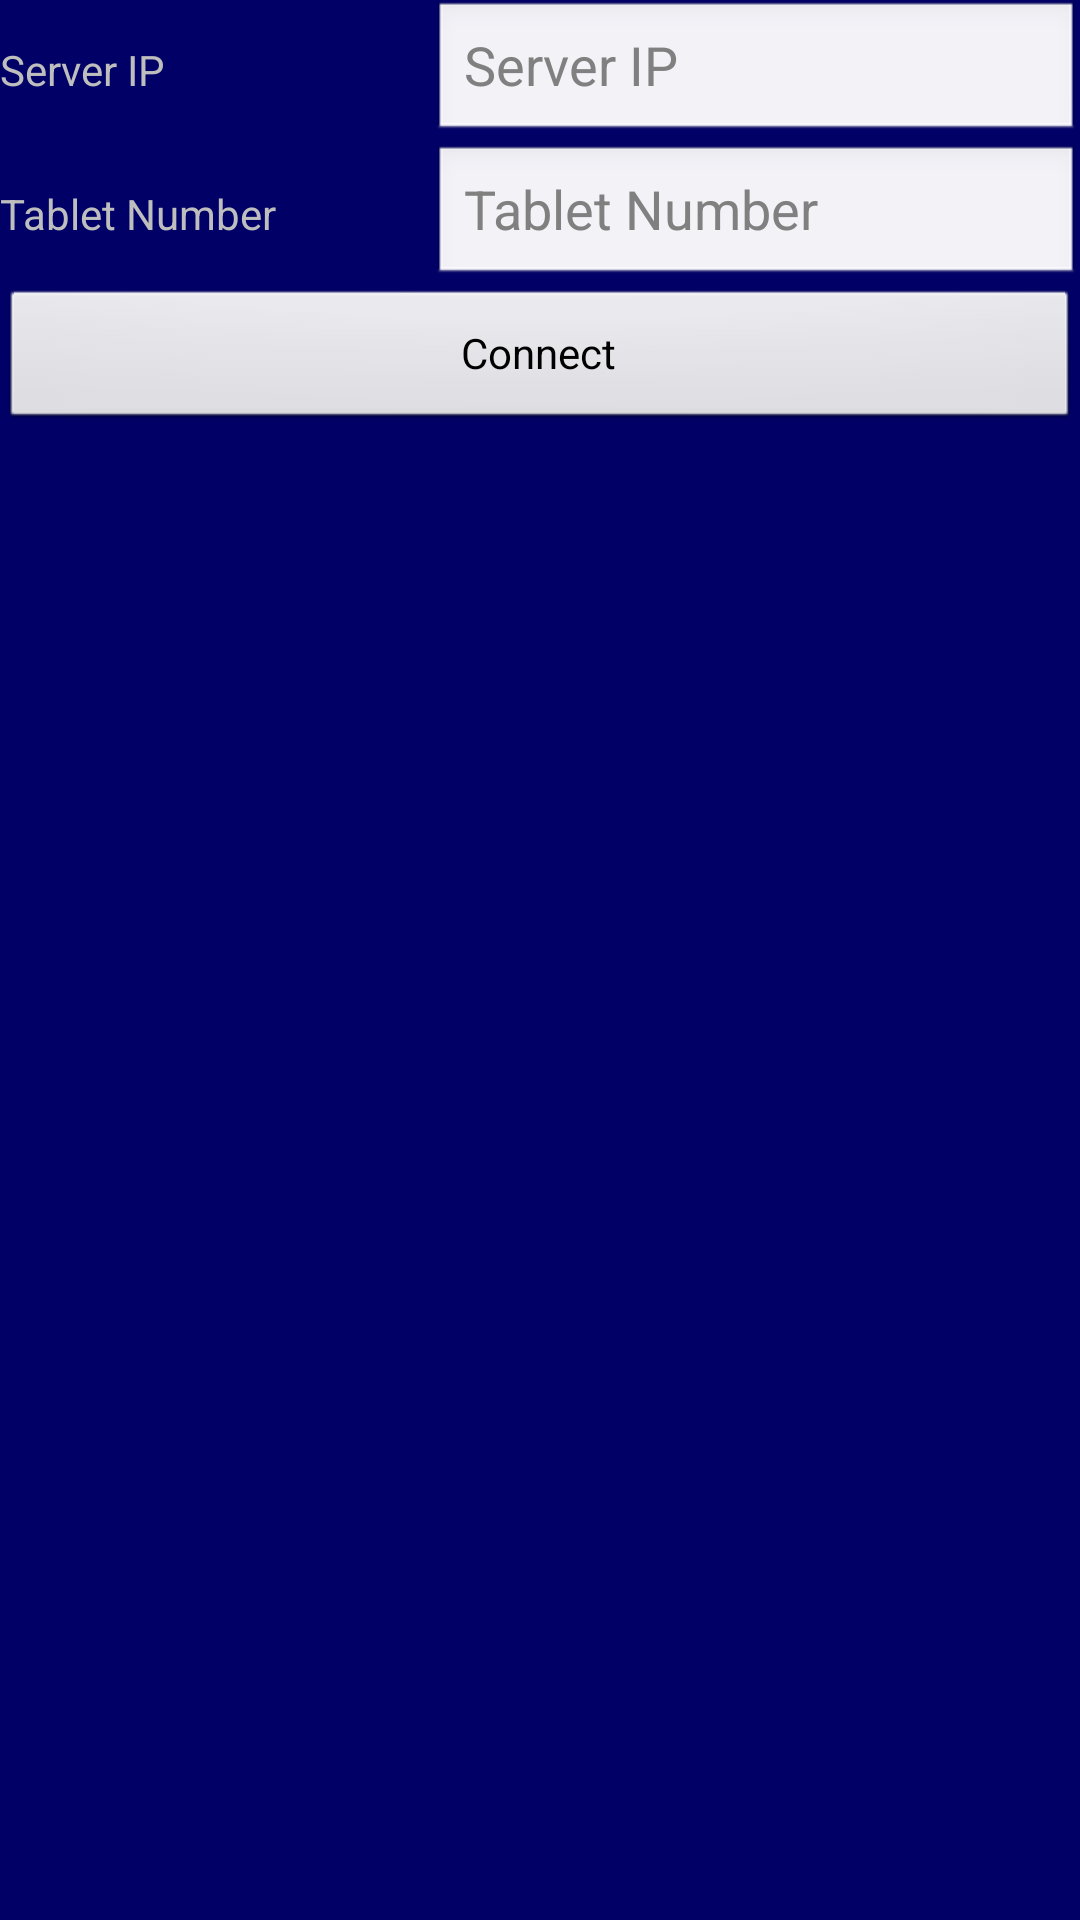

Reconstruct the res/layout file that produces this screen, plus the resources it refers to.
<!-- AndroidManifest.xml: application theme AppTheme -->
<!-- res/layout/activity_init.xml -->
<?xml version="1.0" encoding="utf-8"?>
<LinearLayout xmlns:android="http://schemas.android.com/apk/res/android"
    xmlns:app="http://schemas.android.com/apk/res-auto"
    xmlns:tools="http://schemas.android.com/tools"
    android:layout_width="match_parent"
    android:layout_height="match_parent"
    android:orientation="vertical"
    android:background="#000066"
    tools:context=".InitActivity">

    <LinearLayout
        android:layout_width="match_parent"
        android:layout_height="wrap_content"
        android:orientation="horizontal">

        <TextView
            android:id="@+id/textView"
            android:layout_width="0dp"
            android:layout_height="wrap_content"
            android:layout_weight="0.4"
            android:text="@string/server_ip" />

        <EditText
            android:id="@+id/server_ip"
            android:layout_width="0dp"
            android:layout_height="wrap_content"
            android:layout_weight=".6"
            android:digits="0123456789."
            android:ems="10"
            android:hint="@string/server_ip"
            android:inputType="number|numberDecimal" />
    </LinearLayout>

    <LinearLayout
        android:layout_width="match_parent"
        android:layout_height="wrap_content"
        android:orientation="horizontal">

        <TextView
            android:id="@+id/textView2"
            android:layout_width="0dp"
            android:layout_height="wrap_content"
            android:layout_weight=".4"
            android:text="@string/tablet_number" />

        <EditText
            android:id="@+id/tablet_number"
            android:layout_width="0dp"
            android:layout_height="wrap_content"
            android:layout_weight=".6"
            android:ems="10"
            android:hint="@string/tablet_number"
            android:inputType="number" />
    </LinearLayout>

    <Button
        android:id="@+id/connect_button"
        android:layout_width="match_parent"
        android:layout_height="wrap_content"
        android:text="Connect" />
</LinearLayout>
<!-- resources referenced by this layout -->
<resources>
  <string name="server_ip">Server IP</string>
  <string name="tablet_number">Tablet Number</string>
  <style name="AppTheme" parent="@android:style/Theme.NoTitleBar.Fullscreen">
          
          <item name="colorPrimary">@color/colorPrimary</item>
          <item name="colorPrimaryDark">@color/colorPrimaryDark</item>
          <item name="colorAccent">@color/colorAccent</item>
          <item name="android:actionBarStyle">@style/FullscreenActionBarStyle</item>
          <item name="android:windowBackground">@null</item>
      </style>
  <style name="FullscreenActionBarStyle" parent="Widget.AppCompat.ActionBar">
          <item name="android:background">@color/black_overlay</item>
      </style>
  <!-- not gathered from this repository: default colours our renderer supplied (Android Studio template values) -->
  <color name="colorPrimary">#FF6200EE</color>
  <color name="colorPrimaryDark">#FF3700B3</color>
  <color name="colorAccent">#FF03DAC5</color>
</resources>
